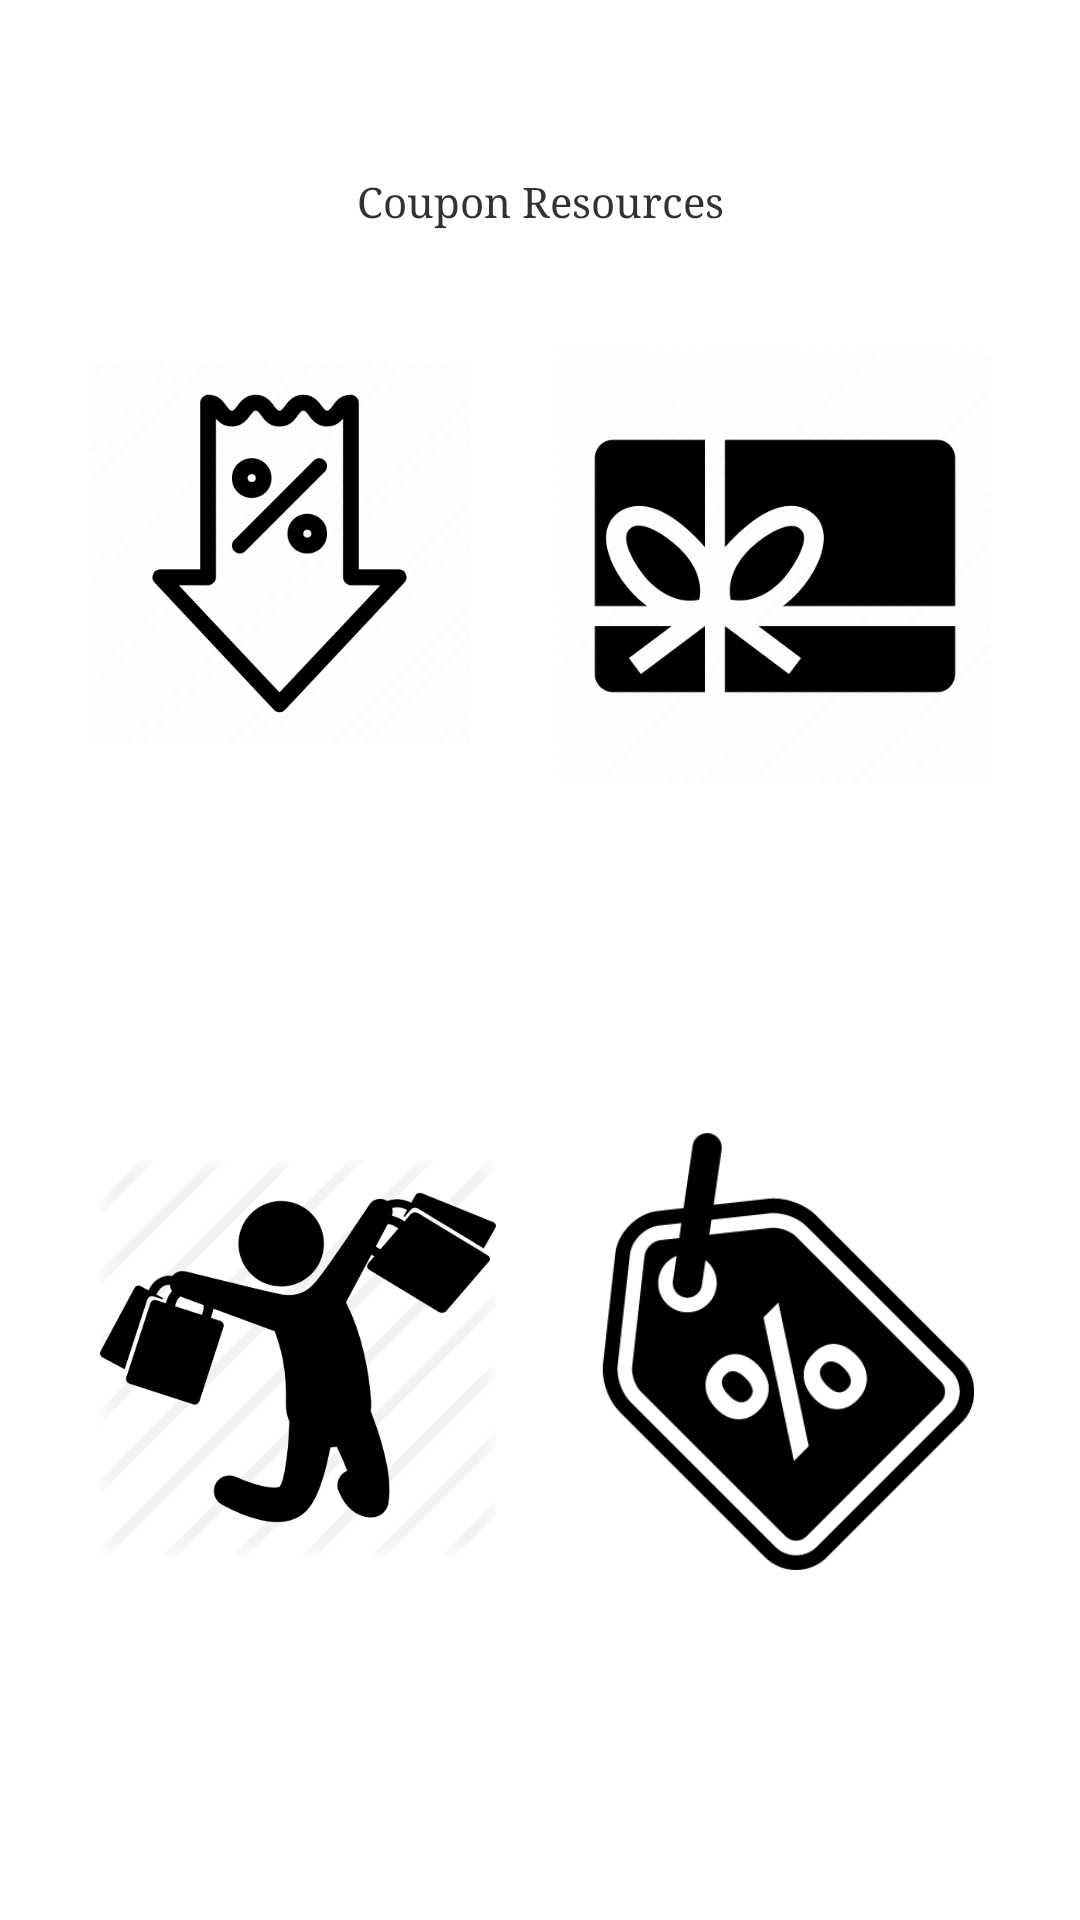

The Android layout XML behind this screen, and the referenced resources:
<!-- AndroidManifest.xml: application theme MainTheme -->
<!-- res/layout/coupons_fragment.xml -->
<?xml version="1.0" encoding="utf-8"?>
<androidx.constraintlayout.widget.ConstraintLayout xmlns:android="http://schemas.android.com/apk/res/android"
    xmlns:app="http://schemas.android.com/apk/res-auto"
    xmlns:tools="http://schemas.android.com/tools"
    android:background="@drawable/gradient_list"
    android:layout_width="match_parent"
    android:layout_height="match_parent"
    tools:context=".Coupons">

    <TextView
        android:id="@+id/coupons_textView"
        android:layout_width="match_parent"
        android:layout_height="wrap_content"
        android:gravity="center"
        android:text="Coupon Resources"
        android:textAlignment="center"
        android:textSize="@dimen/_30sdp"
        android:typeface="serif"
        app:layout_constraintBottom_toTopOf="@id/imageView1"
        app:layout_constraintLeft_toLeftOf="parent"
        app:layout_constraintRight_toRightOf="parent"
        app:layout_constraintStart_toStartOf="parent"
        app:layout_constraintTop_toTopOf="parent"
        app:layout_constraintVertical_bias="0.674" />

    <ImageView
        android:id="@+id/imageView1"
        android:layout_width="127dp"
        android:layout_height="161dp"
        android:src="@drawable/couponicon1"
        app:layout_constraintBottom_toTopOf="@id/imageView3"
        app:layout_constraintLeft_toLeftOf="parent"
        app:layout_constraintRight_toLeftOf="@id/imageView2"
        app:layout_constraintTop_toTopOf="parent"
        android:tag="http://coupons.com"
        android:onClick="openBrowser"/>

    <ImageView
        android:id="@+id/imageView2"
        android:layout_width="144dp"
        android:layout_height="144dp"
        android:src="@drawable/couponicon3"
        app:layout_constraintBottom_toTopOf="@id/imageView4"
        app:layout_constraintLeft_toRightOf="@id/imageView1"
        app:layout_constraintRight_toRightOf="parent"
        app:layout_constraintTop_toTopOf="parent"
        android:tag="https://thekrazycouponlady.com"
        android:onClick="openBrowser"/>

    <ImageView
        android:id="@+id/imageView3"
        android:layout_width="132dp"
        android:layout_height="167dp"
        android:src="@drawable/couponicon6"
        app:layout_constraintBottom_toBottomOf="parent"
        app:layout_constraintLeft_toLeftOf="parent"
        app:layout_constraintRight_toLeftOf="@id/imageView4"
        app:layout_constraintTop_toBottomOf="@id/imageView1"
        android:tag="https://www.retailmenot.com"
        android:onClick="openBrowser"/>

    <ImageView
        android:id="@+id/imageView4"
        android:layout_width="128dp"
        android:layout_height="146dp"
        android:src="@drawable/couponicon7"
        app:layout_constraintBottom_toBottomOf="parent"
        app:layout_constraintLeft_toRightOf="@id/imageView3"
        app:layout_constraintRight_toRightOf="parent"
        app:layout_constraintTop_toBottomOf="@id/imageView2"
        android:tag="https://www.groupon.com"
        android:onClick="openBrowser"/>

</androidx.constraintlayout.widget.ConstraintLayout>
<!-- resources referenced by this layout -->
<resources>
  <!-- drawable couponicon1: png bitmap (drawable, 14984 bytes) -->
  <!-- drawable couponicon3: png bitmap (drawable, 14778 bytes) -->
  <!-- drawable couponicon6: png bitmap (drawable, 27924 bytes) -->
  <!-- drawable couponicon7: png bitmap (drawable, 6839 bytes) -->
  <style name="MainTheme" parent="android:Theme.Holo.Light.DarkActionBar">
          
      </style>
</resources>
